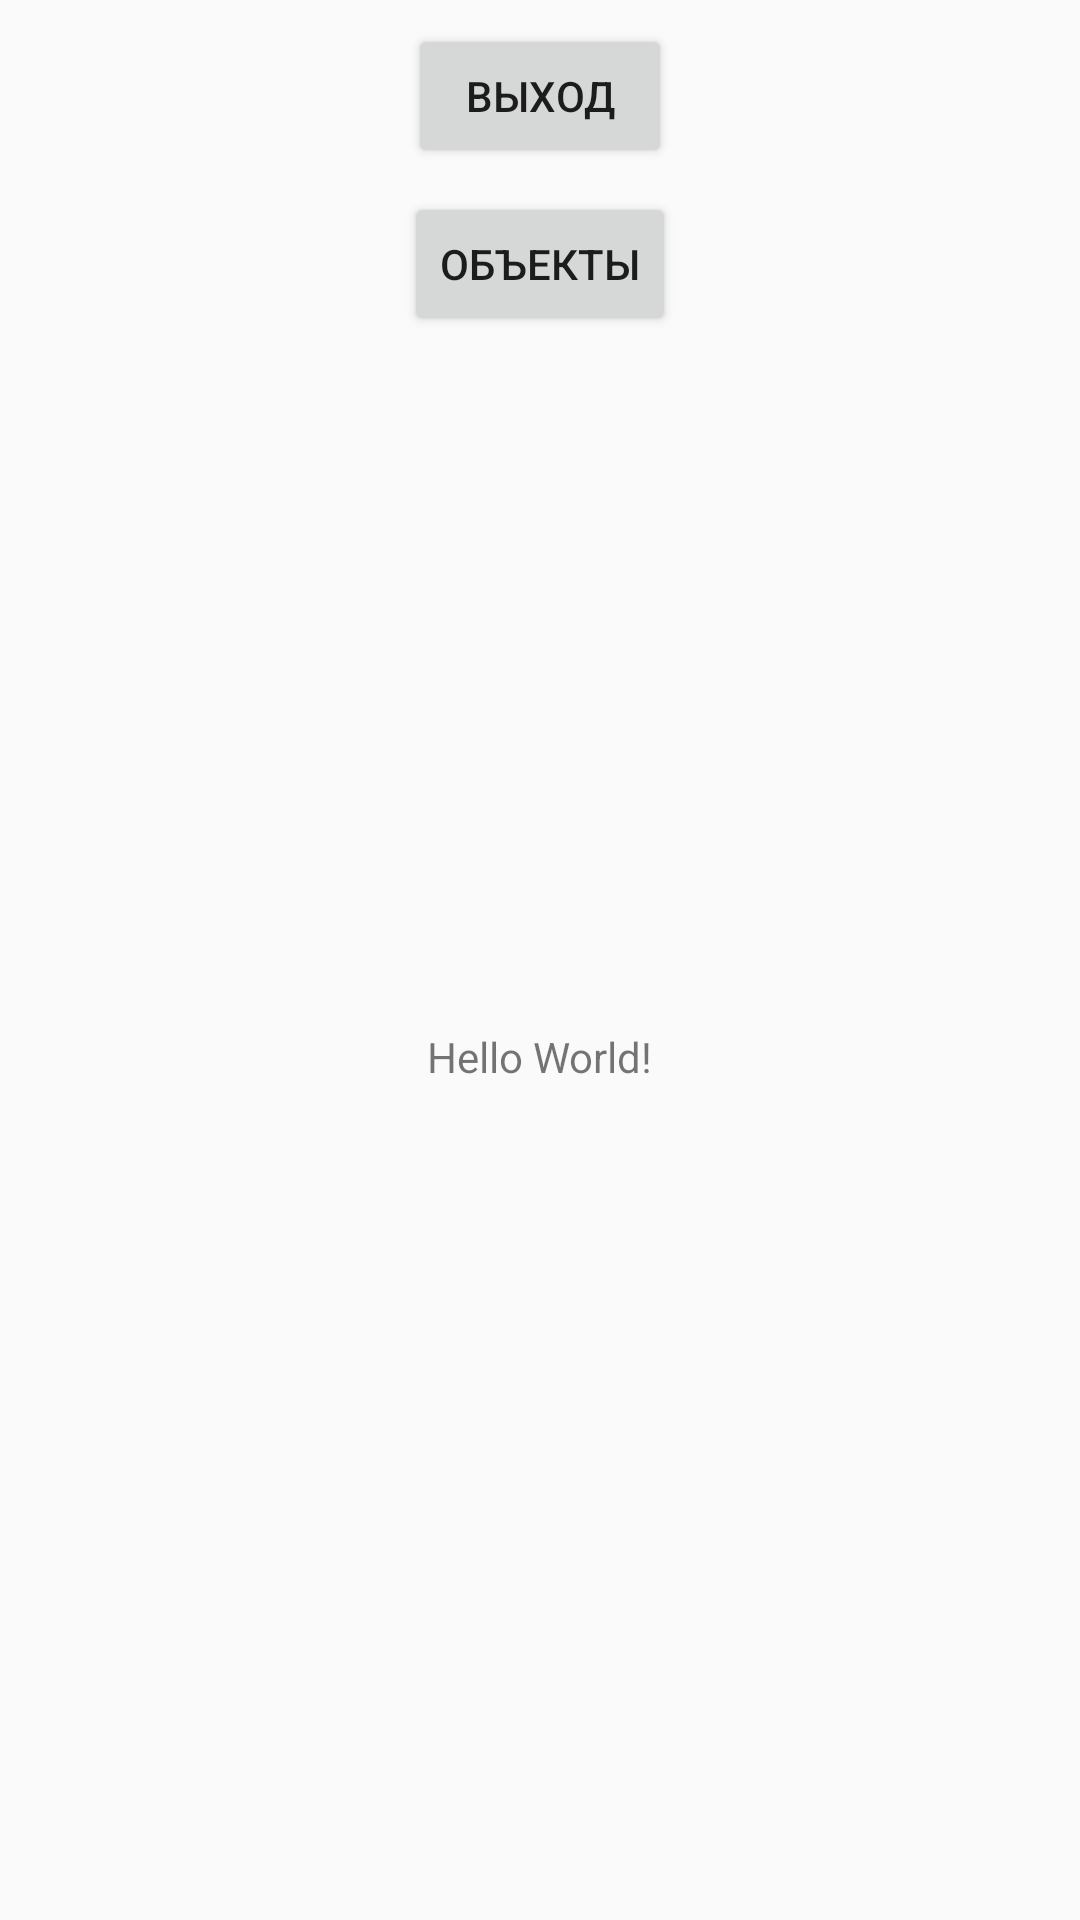

Produce the Android XML layout that renders to this screen, including the resource entries it uses.
<!-- AndroidManifest.xml: application theme AppTheme -->
<!-- res/layout/activity_main2.xml -->
<?xml version="1.0" encoding="utf-8"?>
<androidx.constraintlayout.widget.ConstraintLayout xmlns:android="http://schemas.android.com/apk/res/android"
    xmlns:app="http://schemas.android.com/apk/res-auto"
    xmlns:tools="http://schemas.android.com/tools"
    android:layout_width="match_parent"
    android:layout_height="match_parent"
    tools:context=".MainActivity2">

    <TextView
        android:layout_width="wrap_content"
        android:layout_height="wrap_content"
        android:layout_marginTop="8dp"
        android:text="Hello World!"
        app:layout_constraintBottom_toBottomOf="parent"
        app:layout_constraintLeft_toLeftOf="parent"
        app:layout_constraintRight_toRightOf="parent"
        app:layout_constraintTop_toBottomOf="@+id/button3" />

    <Button
        android:id="@+id/button3"
        android:layout_width="wrap_content"
        android:layout_height="wrap_content"
        android:layout_marginStart="8dp"
        android:layout_marginLeft="8dp"
        android:layout_marginTop="8dp"
        android:layout_marginEnd="8dp"
        android:layout_marginRight="8dp"
        android:onClick="btnSignOutClick"
        android:text="Выход"
        app:layout_constraintEnd_toEndOf="parent"
        app:layout_constraintStart_toStartOf="parent"
        app:layout_constraintTop_toTopOf="parent" />

    <Button
        android:id="@+id/button5"
        android:layout_width="wrap_content"
        android:layout_height="wrap_content"
        android:layout_marginStart="8dp"
        android:layout_marginLeft="8dp"
        android:layout_marginTop="8dp"
        android:layout_marginEnd="8dp"
        android:layout_marginRight="8dp"
        android:onClick="btnShowPlacesActivity"
        android:text="Объекты"
        app:layout_constraintEnd_toEndOf="parent"
        app:layout_constraintStart_toStartOf="parent"
        app:layout_constraintTop_toBottomOf="@+id/button3" />

</androidx.constraintlayout.widget.ConstraintLayout>
<!-- resources referenced by this layout -->
<resources>
  <style name="AppTheme" parent="Theme.AppCompat.Light.DarkActionBar">
          
          <item name="colorPrimary">@color/colorPrimary</item>
          <item name="colorPrimaryDark">@color/colorPrimaryDark</item>
          <item name="colorAccent">@color/colorAccent</item>
      </style>
  <color name="colorPrimary">#5E548E</color>
  <color name="colorPrimaryDark">#231942</color>
  <color name="colorAccent">#9F86C0</color>
</resources>
